Photos from the image-classification dataset "dataset_oiseaux" in the GitHub repository Yannickthomas0602/Yolo_projet_etude. Its 4 classes are: balbuzard, cormoran, heron, mouette goeland.

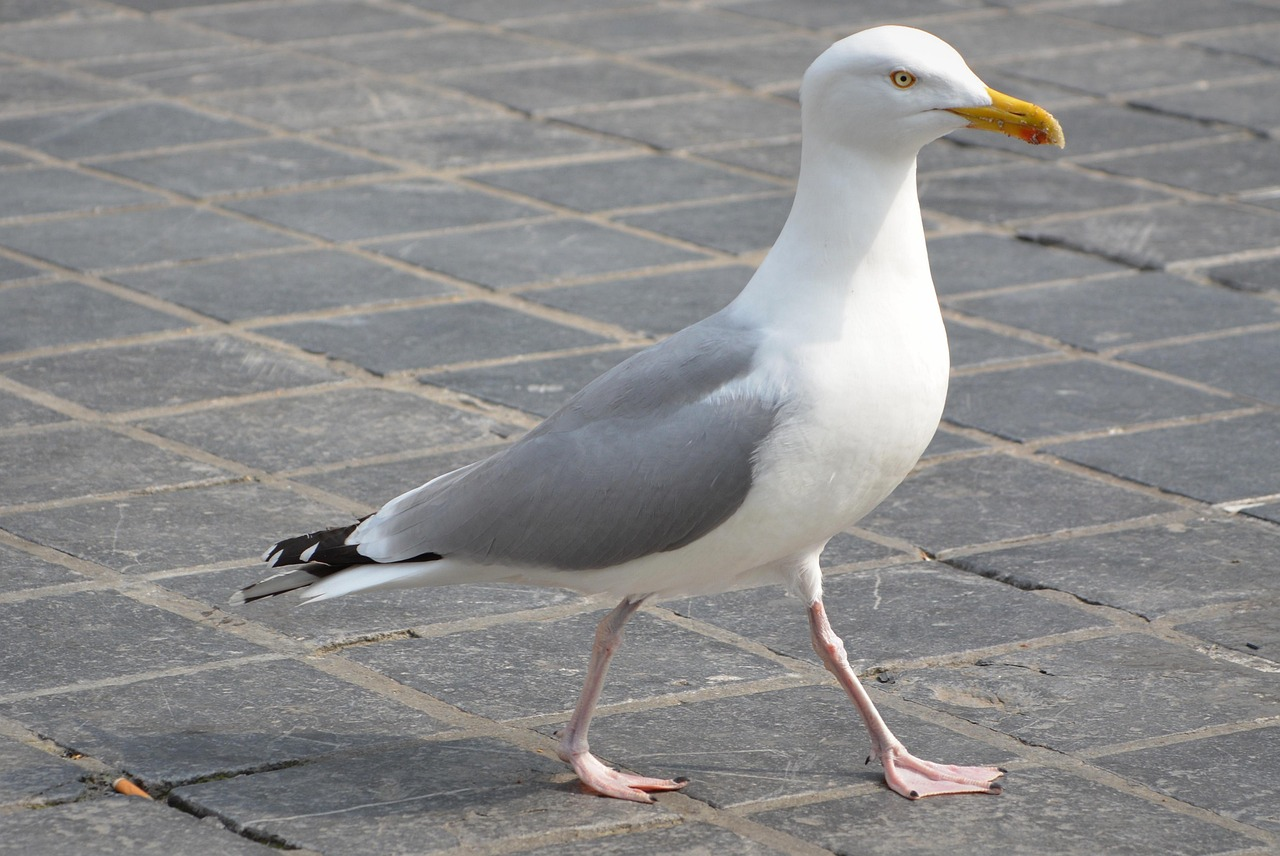
Label: mouette goeland

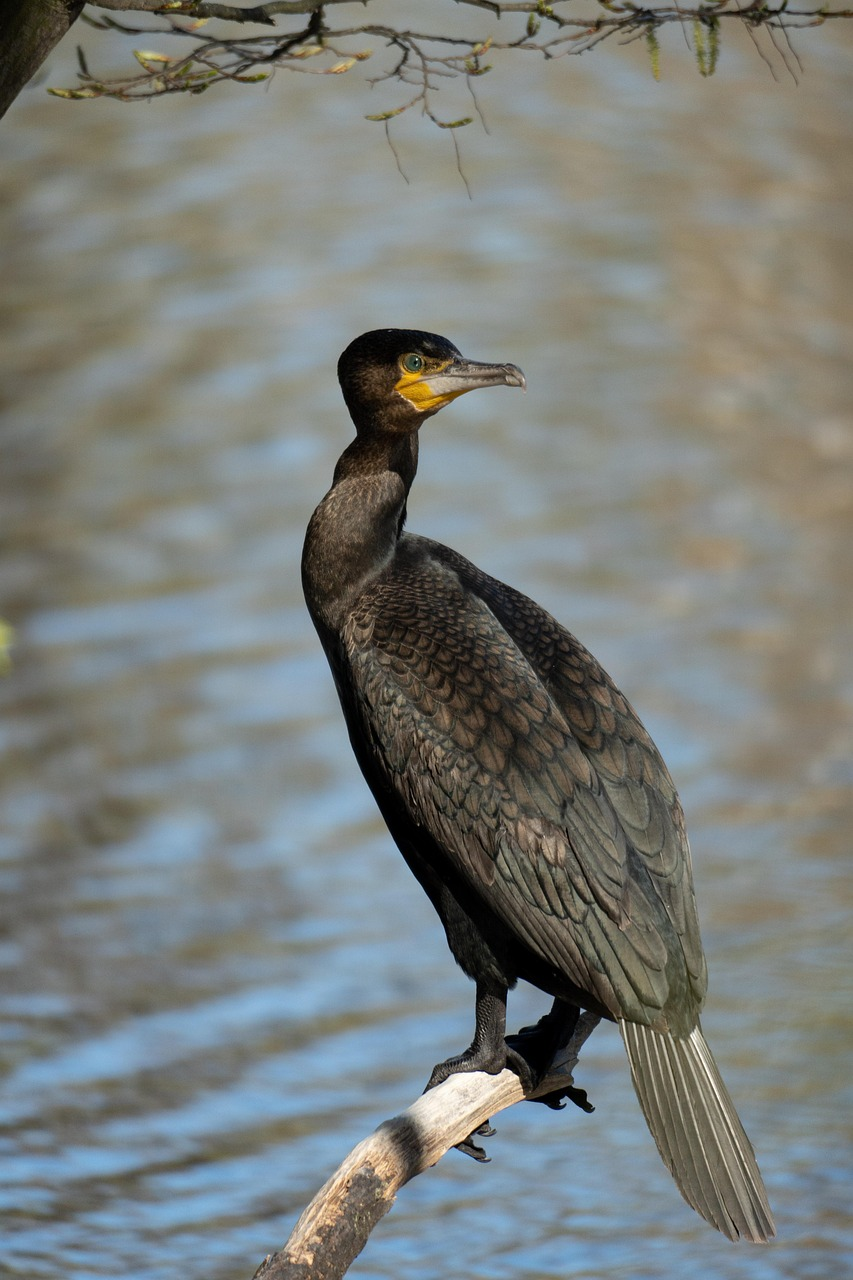
Label: cormoran

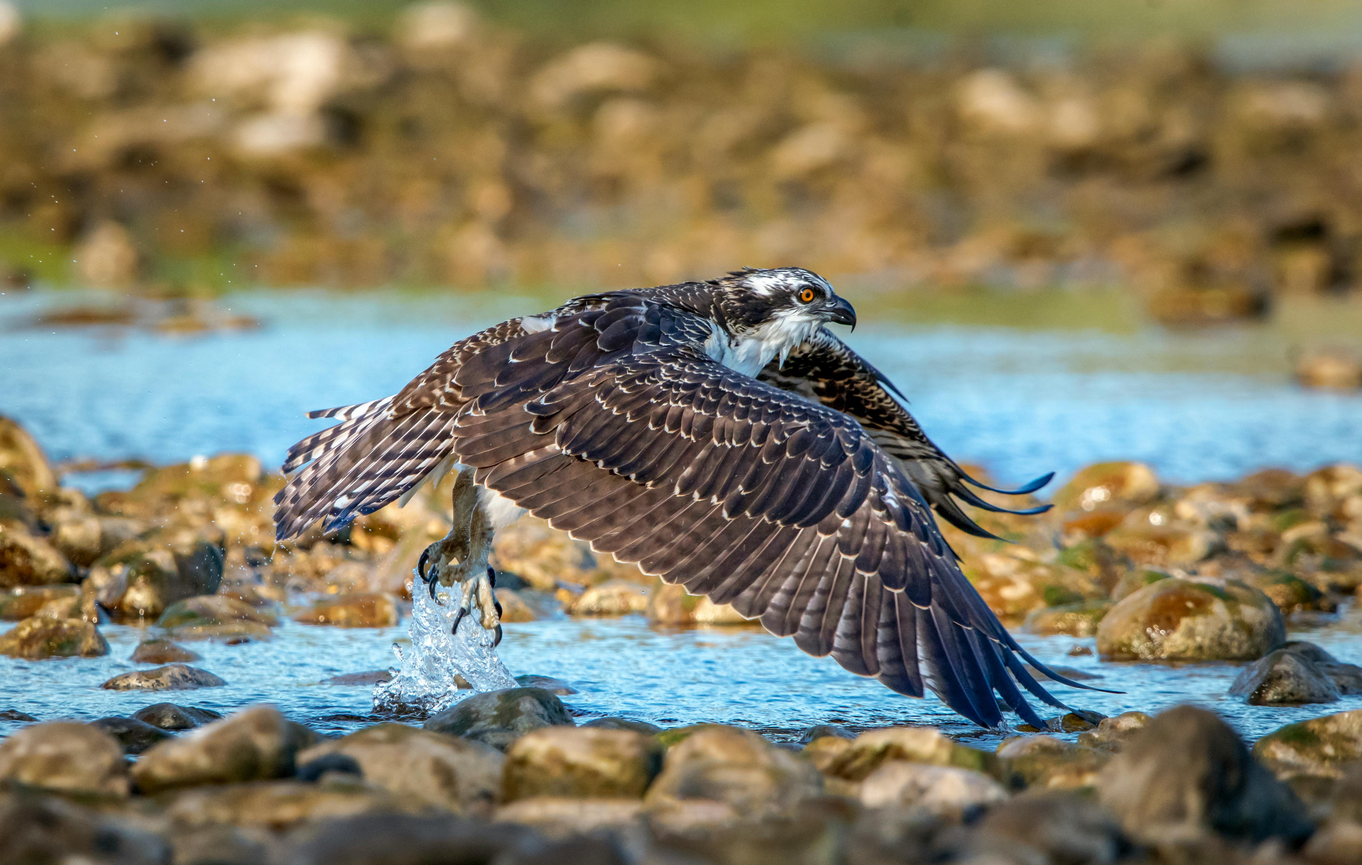
Label: balbuzard

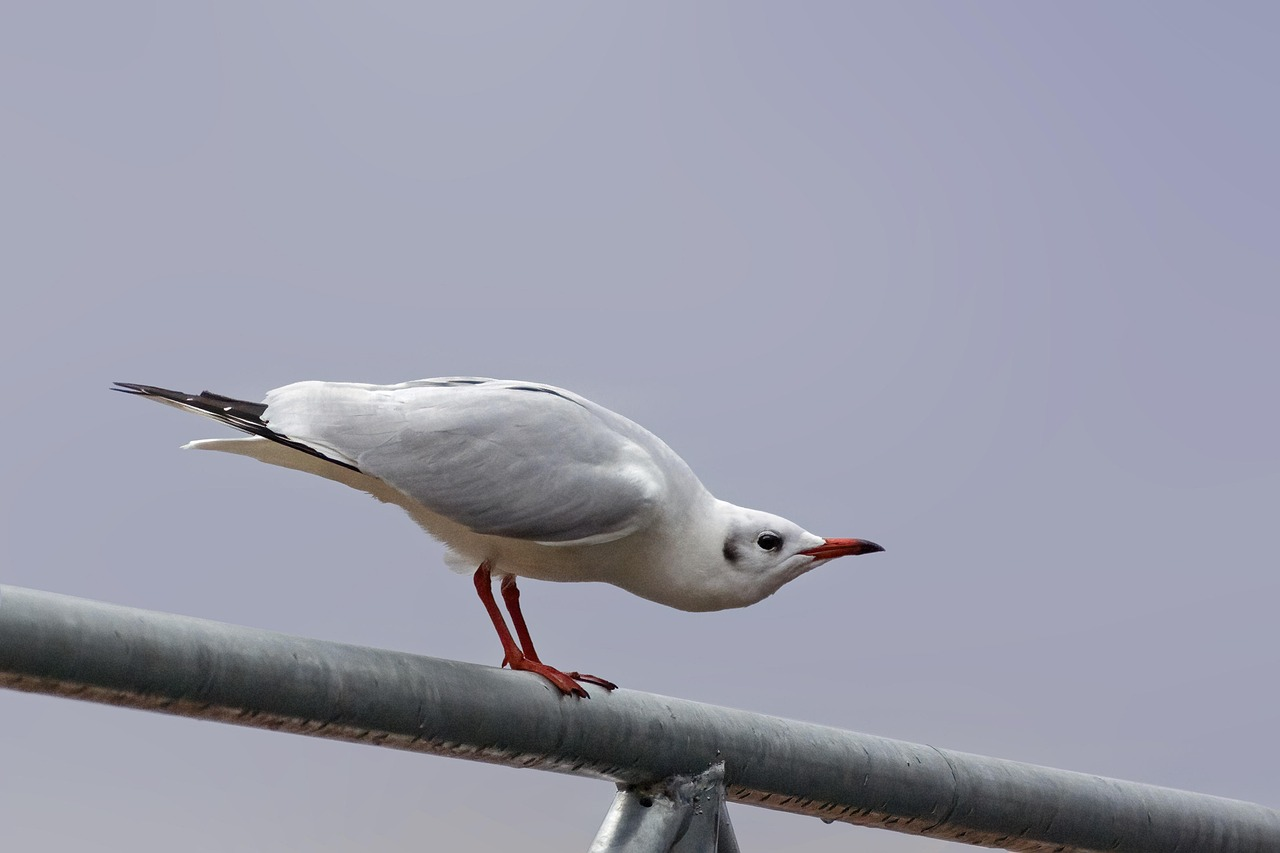
Label: mouette goeland

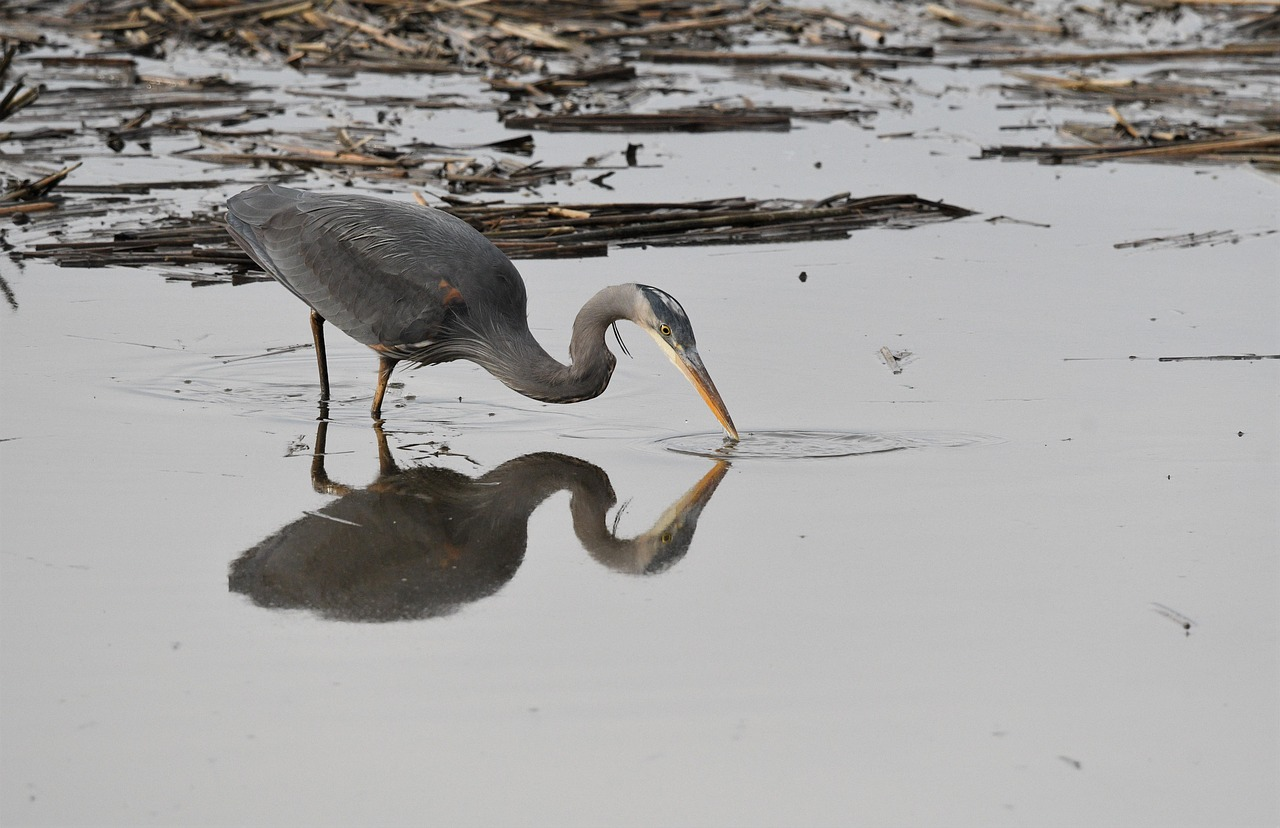
Label: heron

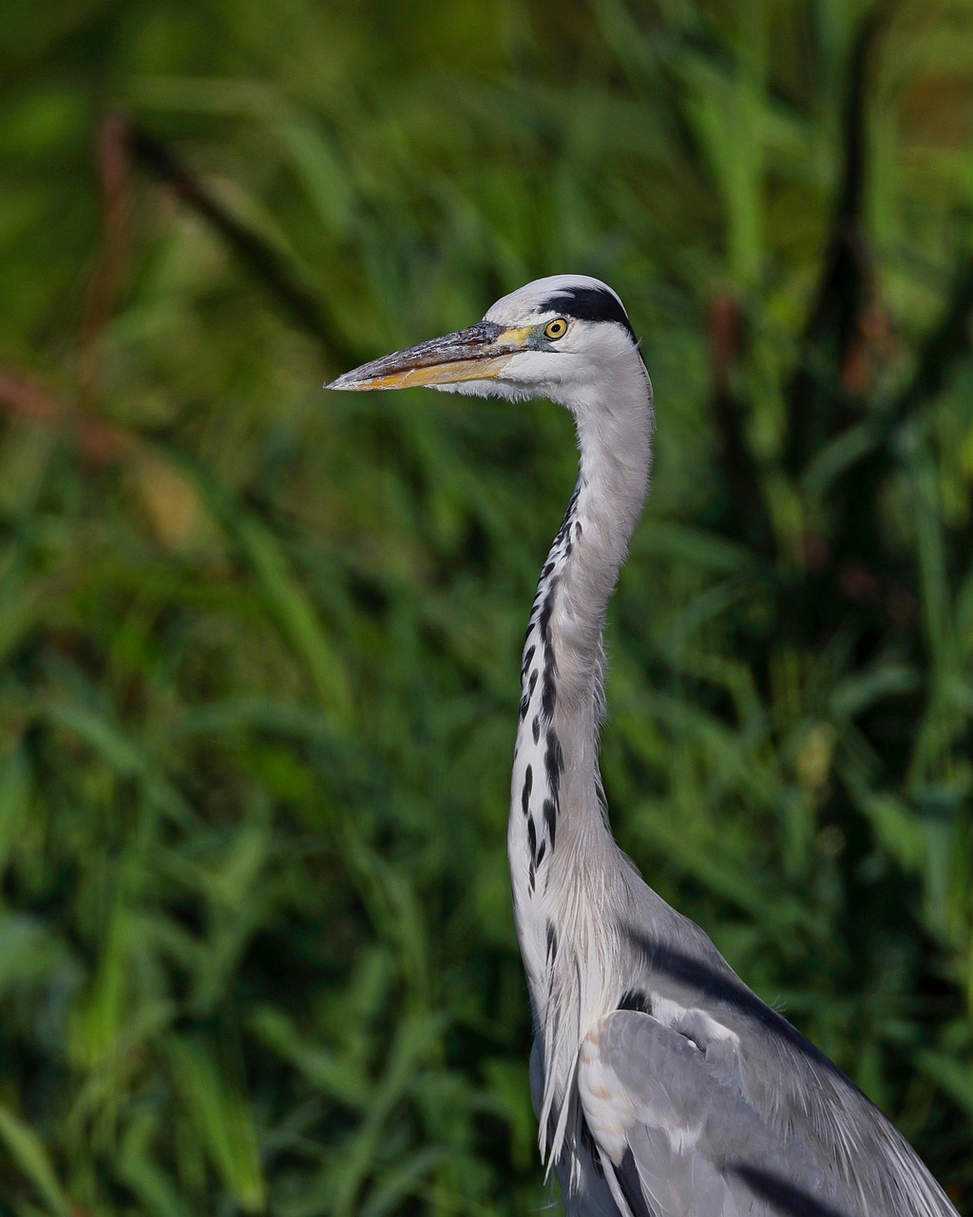
Label: heron
